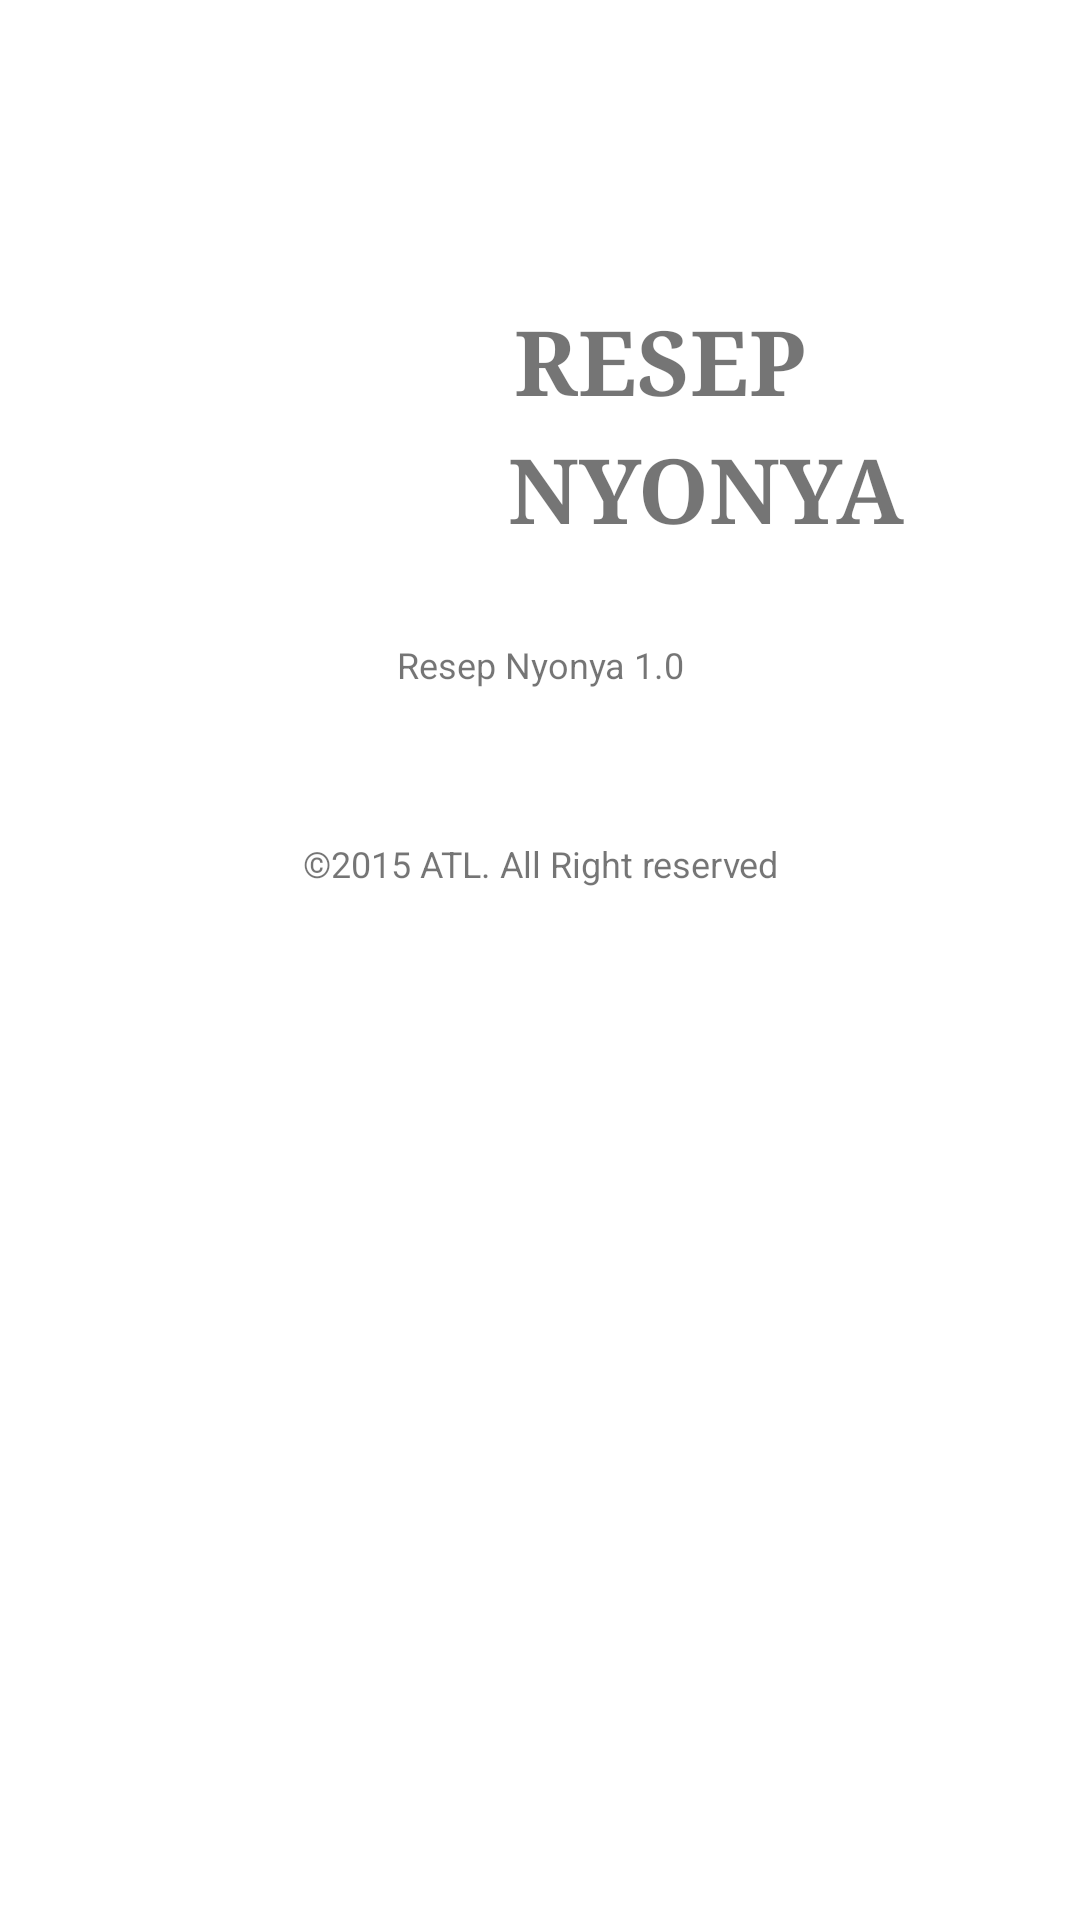

Reconstruct the res/layout file that produces this screen, plus the resources it refers to.
<!-- AndroidManifest.xml: application theme MyMaterialTheme -->
<!-- res/layout/fragment_about.xml -->
<RelativeLayout xmlns:android="http://schemas.android.com/apk/res/android"
    xmlns:tools="http://schemas.android.com/tools"
    android:layout_width="match_parent"
    android:layout_height="match_parent"
    android:orientation="vertical"
    tools:context="com.example.rn.activity.AboutFragment">

    <ImageView
        android:layout_width="90dp"
        android:layout_height="90dp"
        android:src="@drawable/plate"
        android:layout_marginLeft="50dp"
        android:layout_alignTop="@+id/label"
        android:layout_alignParentLeft="true"
        android:layout_alignParentStart="true"
        android:layout_marginStart="65dp"
        android:id="@+id/gambar" />


    <TextView
        android:id="@+id/label"
        android:layout_alignLeft="@+id/gambar"
        android:layout_alignParentTop="true"
        android:layout_marginTop="100dp"
        android:layout_width="fill_parent"
        android:layout_height="wrap_content"
        android:gravity="center_horizontal"
        android:textSize="30dp"
        android:typeface="serif"
        android:text="  RESEP"
        android:textStyle="bold" />

    <TextView
        android:id="@+id/label2"
        android:layout_alignLeft="@+id/gambar"
        android:layout_below="@id/label"
        android:layout_marginTop="2dp"
        android:layout_width="fill_parent"
        android:layout_height="wrap_content"
        android:gravity="center_horizontal"
        android:textSize="30dp"
        android:typeface="serif"
        android:text="      NYONYA"
        android:textStyle="bold" />

    <TextView
        android:layout_below="@id/label2"
        android:layout_centerInParent="true"
        android:layout_width="fill_parent"
        android:layout_height="wrap_content"
        android:textSize="12dp"
        android:layout_marginTop="30dp"
        android:gravity="center_horizontal"
        android:text="Resep Nyonya 1.0"
        android:id="@+id/label3"/>

    <TextView
        android:layout_below="@id/label3"
        android:layout_centerInParent="true"
        android:layout_width="fill_parent"
        android:layout_height="wrap_content"
        android:textSize="12dp"
        android:layout_marginTop="50dp"
        android:gravity="center_horizontal"
        android:text="@string/copyright" />

</RelativeLayout>
<!-- resources referenced by this layout -->
<resources>
  <string name="copyright">©2015 ATL. All Right reserved</string>
  <style name="MyMaterialTheme" parent="MyMaterialTheme.Base">
          
      </style>
  <style name="MyMaterialTheme.Base" parent="Theme.AppCompat.Light.DarkActionBar">
          <item name="android:windowNoTitle">true</item>
          <item name="windowActionBar">false</item>
          <item name="colorPrimary">@color/colorPrimary</item>
          <item name="colorPrimaryDark">@color/colorPrimaryDark</item>
          <item name="colorAccent">@color/colorAccent</item>
          <item name="android:textColorPrimary">@color/textColorPrimary</item>
          <item name="android:windowBackground">@color/windowBackground</item>
      </style>
  <color name="colorPrimary">#FF0000</color>
  <color name="colorPrimaryDark">#B20000</color>
  <color name="colorAccent">#B20000</color>
  <color name="textColorPrimary">#FFFFFF</color>
  <color name="windowBackground">#FFFFFF</color>
</resources>
